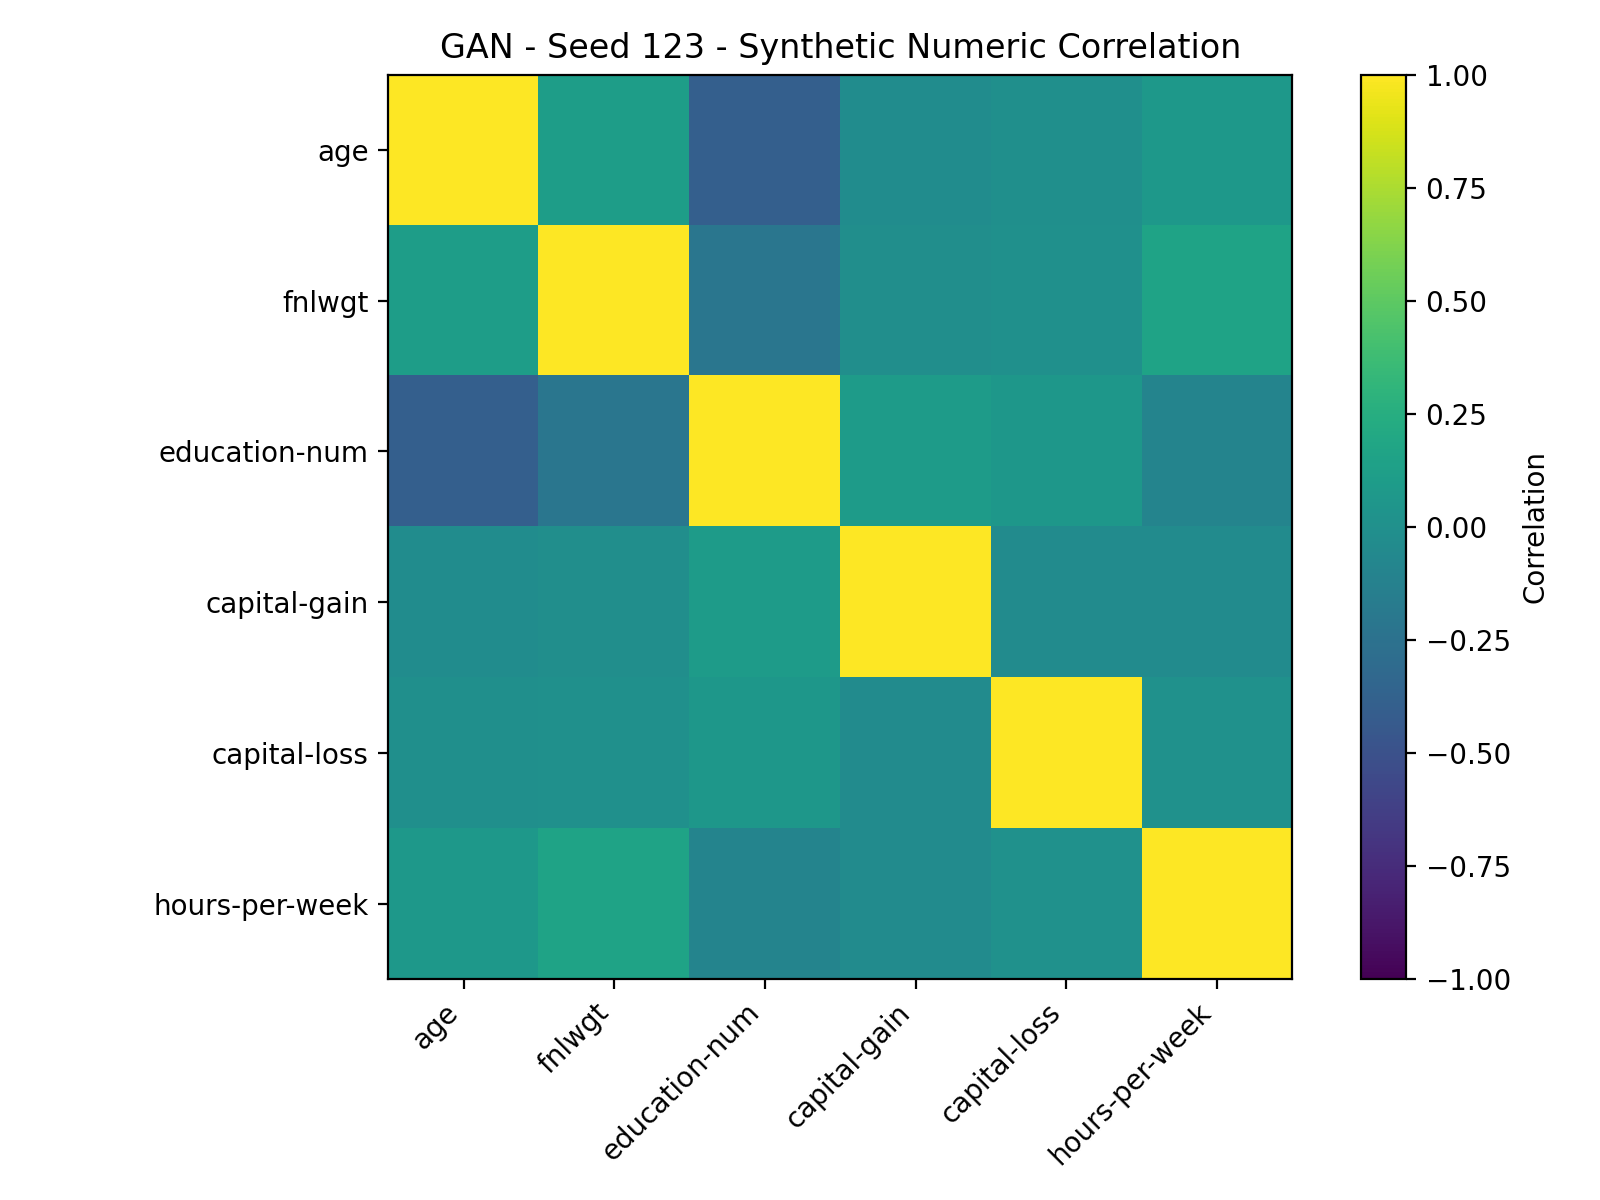

Data behind this chart, as committed beside it:
, age, fnlwgt, education-num, capital-gain, capital-loss, hours-per-week
age, 1.0, 0.1104, -0.3936, -0.02416, -0.002258, 0.0648
fnlwgt, 0.1104, 1.0, -0.2179, -0.01143, 0.00409, 0.1584
education-num, -0.3936, -0.2179, 1.0, 0.09911, 0.06208, -0.09503
capital-gain, -0.02416, -0.01143, 0.09911, 1.0, -0.03278, -0.03141
capital-loss, -0.002258, 0.00409, 0.06208, -0.03278, 1.0, 0.01559
hours-per-week, 0.0648, 0.1584, -0.09503, -0.03141, 0.01559, 1.0
